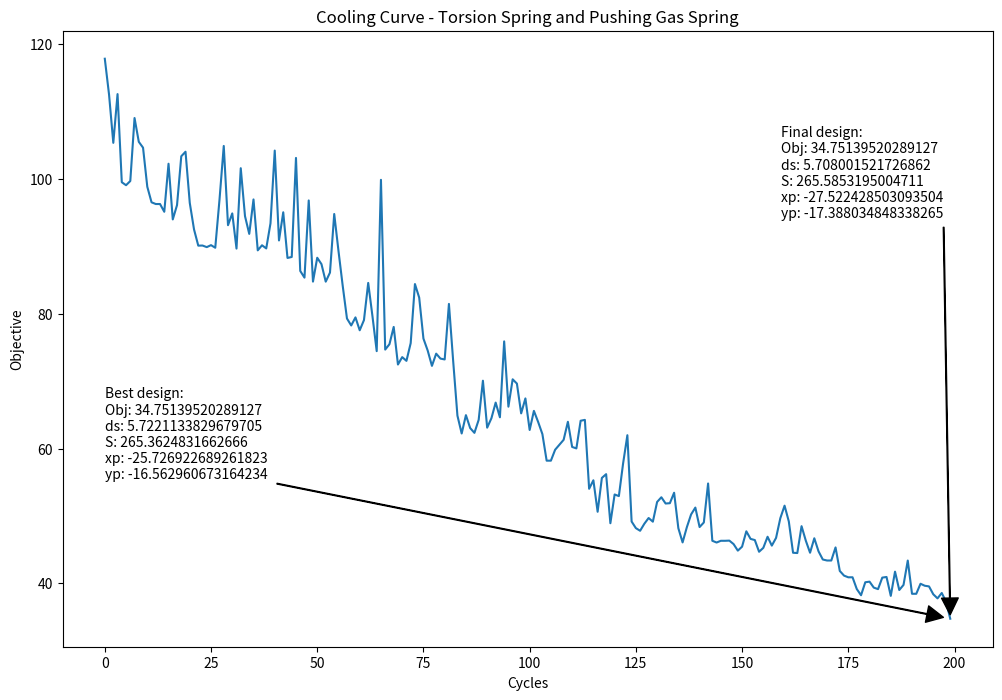

Python code for this plot:
"""Optimization by simulated annealing of the combined torsion spring and
pushing gas spring concept for the waterjet door.
"""
import numpy as np
import matplotlib.pyplot as plt

def objective(parameters):
    """Given parameter values, calculate the force curve of the design.
    """
    # Read in parameter values from parameter list
    ds = parameters[0]
    S = parameters[1]
    xp = parameters[2]
    yp = parameters[3]

    ### Fixed parameters ###
    Ldoor = 45.0            # Length of door
    cm_factor = 2/3
    Lcm = cm_factor*Ldoor   # Length along door to center of mass
    W = 250.0               # Weight of door (lbf)

    wdoor = 5.75    # Length from the pivot point to the line of the door (the short part of the L shape made by the door)
    ns = 2          # Number of gas springs in the design

    min_angle = 0.0
    max_angle = 90.0
    npts = 90
    theta = np.linspace(min_angle, max_angle, num=npts, endpoint=True)
    thetarad = theta*np.pi/180.0

    ### Torsion spring parameters ###
    theta_max_rad = np.pi/2.0
    nsprings = 2                # Number of torsion springs
    torque_rating = 2000.0      # Torsion spring torque rating (in*lbs) (4 1877.0 rated springs balances the door at 90 degrees)
    kappa_tor = torque_rating/theta_max_rad

    ### Derived parameters ###
    # S:
    xs = ds*np.cos(thetarad)
    ys = ds*np.sin(thetarad)

    # W:
    xw = wdoor*np.cos(thetarad) + Lcm*np.sin(thetarad)
    yw = Lcm*np.cos(thetarad) - wdoor*np.sin(thetarad)
    Lw = np.sqrt(wdoor**2 + Lcm**2)

    # F:
    xf = wdoor*np.cos(thetarad) + Ldoor*np.sin(thetarad)
    yf = Ldoor*np.cos(thetarad) - wdoor*np.sin(thetarad)
    Lf = np.sqrt(wdoor**2 + Ldoor**2)

    # Gas spring length
    ls = np.sqrt((np.abs(xp) + xs)**2 + (yp - ys)**2)

    # Angles
    gamma = np.arctan(yw/xw)
    kappa = np.arctan(yf/xf)
    psi = np.pi/2 - gamma
    phi = np.arctan((yp-ys)/(np.abs(xp)+xs))
    beta = thetarad - phi

    ### Force and extension ###
    force = np.zeros(thetarad.shape)
    for i in range(len(thetarad)):
        angle = thetarad[i]
        force[i] = (W*Lw*np.sin(psi[i]) - ns*S*ds*np.sin(beta[i])  - kappa_tor*angle*nsprings) / Lf

    # Minimize the range between the min and max forces
    minabsforce = np.abs(min(force))
    maxabsforce = np.abs(max(force))
    sumforce = minabsforce + maxabsforce

    return sumforce

def Boltzmann(dE, dEavg, T):
    P = np.exp(-dE/(dEavg*T))
    return P

def SimAnneal(ds0, S0, xp0, yp0):
    # Starting design
    xs = np.array([ds0, S0, xp0, yp0])
    xub = np.array([5.75, 500.0, -1.0, -1.0])
    xlb = np.array([1.0, 5.0, -40.0, -23.5])
    if xs[0] > xub[0]:
        raise ValueError("ds0 out of bounds")
    elif xs[1] > xub[1]:
        raise ValueError("S0 out of bounds")
    elif xs[2] > xub[2]:
        raise ValueError("xp0 out of bounds")
    elif xs[3] > xub[3]:
        raise ValueError("yp0 out of bounds")
    elif xs[0] < xlb[0]:
        raise ValueError("ds0 out of bounds")
    elif xs[1] < xlb[1]:
        raise ValueError("S0 out of bounds")
    elif xs[2] < xlb[2]:
        raise ValueError("xp0 out of bounds")
    elif xs[3] < xlb[3]:
        raise ValueError("yp0 out of bounds")
    fs = objective(xs)
    xsearch = [xs]

    # Select Ps, Pf, N, and calculate Ts, Tf, and F
    Ps = 0.3                # Probability of acceptance at start
    Pf = 0.00001             # Probability of acceptance at finish
    N = 200                 # Number of cycles

    Ts = -1/np.log(Ps)      # Temperature at start
    Tf = -1/np.log(Pf)      # Temperature at finish
    F = (Tf/Ts)**(1/(N-1))  # Temperature reduction factor each cycle

    # Perturbation information
    delta = 2.0               # Max perturbation
    n = 2                   # Starting number of perturbations per cycle

    # Holding variables
    dE = 0.0
    dEavg = 0.0
    perturbations = list(range(N))
    objvals = [0] * N

    # Set starting values
    xc = xs
    fc = fs
    T = Ts

    # Step through the cycles
    for i, perturb in enumerate(perturbations):
        # Add the current objective value to the objective vector for plotting
        objvals[i] = objective(xc)

        # Step through the perturbations
        for j in range(n):
            # Perturb xc by some random value within delta. If any perturbed
            # value falls outside the specified bounds, retry the perturbation.
            while True:
                dsp = np.random.uniform(-delta, delta)
                Sp = np.random.uniform(-delta, delta)
                xpp = np.random.uniform(-delta, delta)
                ypp = np.random.uniform(-delta, delta)
                perturb = np.array([dsp, Sp, xpp, ypp])
                xp = xc + perturb

                if xp[0] > xub[0]:
                    continue
                elif xp[1] > xub[1]:
                    continue
                elif xp[2] > xub[2]:
                    continue
                elif xp[3] > xub[3]:
                    continue
                elif xp[0] < xlb[0]:
                    continue
                elif xp[1] < xlb[1]:
                    continue
                elif xp[2] < xlb[2]:
                    continue
                elif xp[3] < xlb[3]:
                    continue
                else:
                    break

            # print(xp)

            # Get the objective value at the perturbed point
            fp = objective(xp)

            # Calculate values for Boltzmann function in case they're needed
            dE = np.abs(fp - fc)
            if i == 1 and j == 1:
                dEavg = dE
            else:
                dEavg = (dEavg + dE)/2

            P = Boltzmann(dE, dEavg, T)

            # Check if the new design is better than the old design
            if fp < fc:
                xc = xp     # Accept as current design if better
                fc = objective(xc)
            else:
                # If the new design is worse, generate a random number and
                # compare to the Boltzmann probability. If the random number is
                # lower than the Boltzmann probability, accept the worse design
                # as the current design
                randnum = np.random.uniform(0,1)

                if randnum < P:
                    xc = xp
                    fc = objective(xc)

        # Decrease the temperature by factor F
        T = F*T

        # Increase the number of perturbations every few cycles
        if (i % 3) == 1:
            n += 1

        # Save the new search position at the end of each cycle
        xsearch.append(xc)

    return perturbations, objvals, xsearch

if __name__ == '__main__':
    perturbations, objvals, xsearch = SimAnneal(2.0, 100.2, -1.3, -8.3)

    ds_end = xsearch[-1][0]
    S_end = xsearch[-1][1]
    xp_end = xsearch[-1][2]
    yp_end = xsearch[-1][3]

    best_ind = objvals.index(min(objvals))
    ds_best = xsearch[best_ind][0]
    S_best = xsearch[best_ind][1]
    xp_best = xsearch[best_ind][2]
    yp_best = xsearch[best_ind][3]

    # Plot the cooling curve
    fig1 = plt.figure(1, figsize=(12,8))
    plt.plot(perturbations, objvals)
    plt.xlabel("Cycles")
    plt.ylabel("Objective")
    plt.title("Cooling Curve - Torsion Spring and Pushing Gas Spring")
    end_annotation = "Final design:\nObj: {}\nds: {}\nS: {}\nxp: {}\nyp: {}".format(objvals[-1],ds_end, S_end, xp_end, yp_end)
    plt.annotate(end_annotation, (perturbations[-1], objvals[-1]), (0.8*perturbations[-1], 0.8*np.max(objvals)), arrowprops=dict(facecolor='black', shrink = 0.01, width=0.5))
    best_annotation = "Best design:\nObj: {}\nds: {}\nS: {}\nxp: {}\nyp: {}".format(objvals[best_ind],ds_best, S_best, xp_best, yp_best)
    mid_ind = int(len(perturbations)/3)
    plt.annotate(best_annotation, (perturbations[best_ind], objvals[best_ind]), (0, 0.25*(np.max(objvals)-np.min(objvals))+np.min(objvals)), arrowprops=dict(facecolor='black', shrink = 0.01, width=0.5))
    plt.show()
